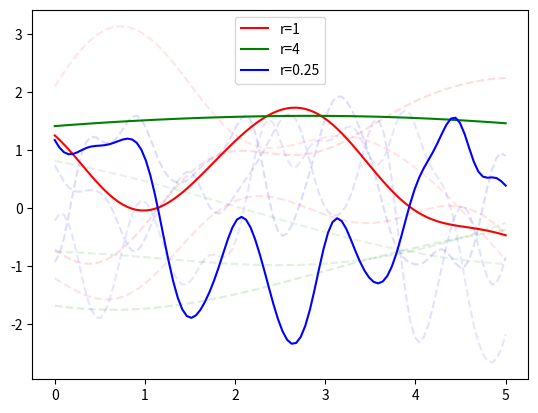

Python code for this plot:
import math
import matplotlib as matplotlib
import matplotlib.pyplot as plt
import numpy as np

def alpha_range(k, t, r, n, alpha_min, alpha_max, m):
	h = (alpha_max - alpha_min)/(n-1)

	alpha = []
	for i in range(m):
		alpha.append(alpha_min + i*h)

	K = []
	for i in range(m):
		K.append(construct_K(k, t, r, alpha[i]))

	sample = []
	for i in range(m):
		sample.append(np.random.multivariate_normal(np.zeros(n), K[i]))

	return K, sample, alpha

def plot_range(plt, t, sample_range, color, alpha):
	for i in range(len(sample_range)):
		plt.plot(t, sample_range[i], color + '--', alpha=alpha[i])

def construct_K(k, t, r, alpha):
	M = []
	for i in range(len(t)):
		M.append([])
		for j in range(len(t)):
			M[i].append(k(t[i], t[j], r))

	return M

def k(s, t, r):
	return math.exp(-(s-t)**2/(2*r**2))

n = 100
t = np.linspace(0, 5, n)

## Standard calculation.
K_1 = construct_K(k, t, 1,    1)
K_2 = construct_K(k, t, 4,    1)
K_3 = construct_K(k, t, 0.25, 1)

sample_1 = np.random.multivariate_normal(np.zeros(n), K_1)
sample_2 = np.random.multivariate_normal(np.zeros(n), K_2)
sample_3 = np.random.multivariate_normal(np.zeros(n), K_3)

## Range of alpha.
K_1_range, sample_1_range, alpha_1 = alpha_range(k, t, 1,    n, 0.1, 2, 3)
K_2_range, sample_2_range, alpha_2 = alpha_range(k, t, 4,    n, 0.1, 2, 3)
K_3_range, sample_3_range, alpha_3 = alpha_range(k, t, 0.25, n, 0.1, 2, 3)

## Plot both types.
plt.figure(1)
plt.plot(t, sample_1, 'r', label='r=1')
plt.plot(t, sample_2, 'g', label='r=4')
plt.plot(t, sample_3, 'b', label='r=0.25')
plot_range(plt, t, sample_1_range, 'r', alpha_1)
plot_range(plt, t, sample_2_range, 'g', alpha_2)
plot_range(plt, t, sample_3_range, 'b', alpha_3)
plt.legend()
plt.show()